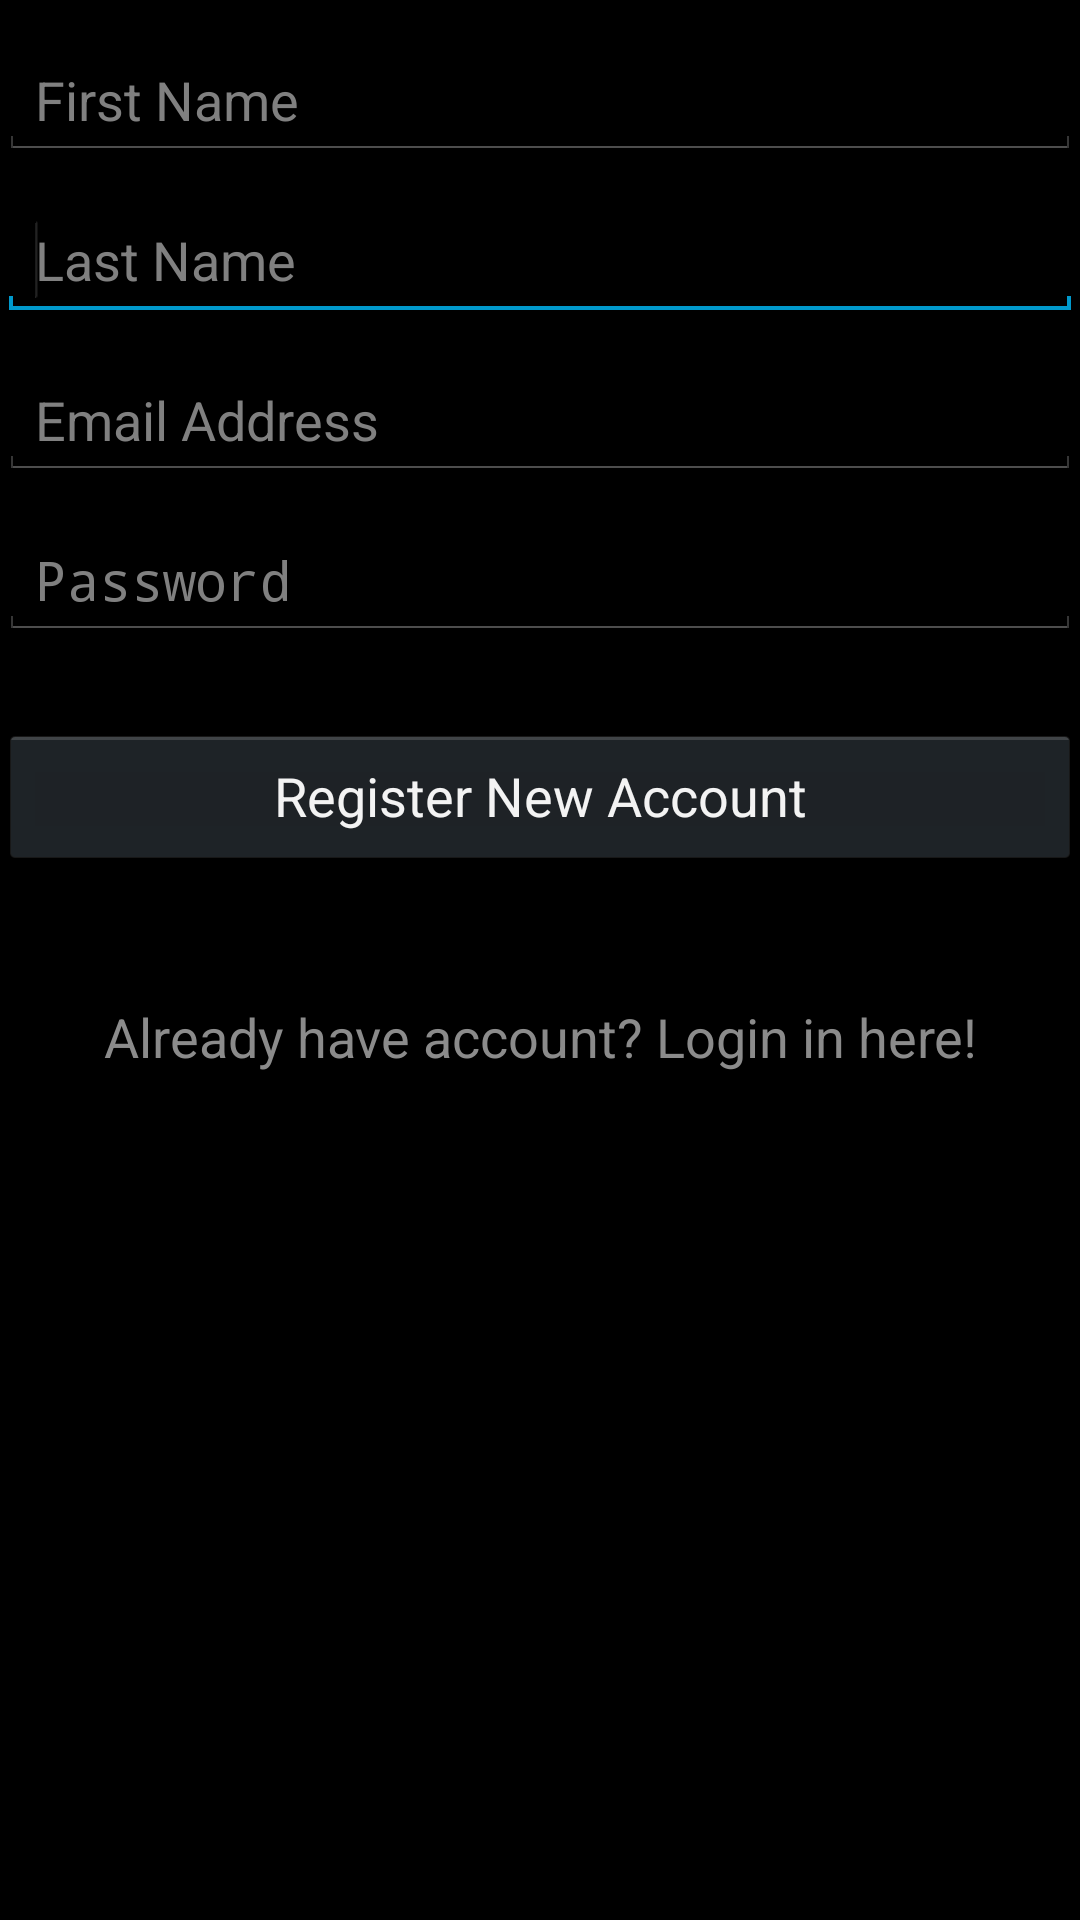

Android layout source for this screen:
<!-- AndroidManifest.xml: application theme android:Theme.Holo -->
<!-- res/layout/activity_register.xml -->
<RelativeLayout xmlns:android="http://schemas.android.com/apk/res/android"
    xmlns:tools="http://schemas.android.com/tools"
    android:layout_width="match_parent"
    android:layout_height="match_parent"
    android:clickable="true"
    android:paddingBottom="@dimen/activity_vertical_margin"
    android:paddingLeft="@dimen/activity_horizontal_margin"
    android:paddingRight="@dimen/activity_horizontal_margin"
    android:paddingTop="@dimen/activity_vertical_margin"
    tools:context=".RegisterActivity" >

    <Button
        android:id="@+id/redoBtn"
        android:layout_width="match_parent"
        android:layout_height="wrap_content"
        android:layout_alignLeft="@+id/password"
        android:layout_below="@+id/password"
        android:layout_marginTop="28dp"
        android:onClick="registerHome"
        android:text="@string/var_register" />

    <EditText
        android:id="@+id/emailText"
        android:layout_width="match_parent"
        android:layout_height="wrap_content"
        android:layout_below="@+id/LastName"
        android:layout_centerHorizontal="true"
        android:layout_marginTop="14dp"
        android:ems="10"
        android:hint="Email Address"
        android:inputType="textEmailAddress" />

    <EditText
        android:id="@+id/password"
        android:layout_width="match_parent"
        android:layout_height="wrap_content"
        android:layout_alignLeft="@+id/emailText"
        android:layout_below="@+id/emailText"
        android:layout_marginTop="14dp"
        android:ems="10"
        android:hint="Password"
        android:inputType="textPassword" />

    <TextView
        android:id="@+id/titleText"
        android:layout_width="match_parent"
        android:layout_height="wrap_content"
        android:layout_alignLeft="@+id/redoBtn"
        android:layout_below="@+id/redoBtn"
        android:layout_marginTop="44dp"
        android:clickable="true"
        android:onClick="registerLogin"
        android:text="Already have account? Login in here!"
        android:textAlignment="center"
        android:gravity="center"
        android:textAppearance="?android:attr/textAppearanceMedium"
        android:textColor="#8B8B8B" />

    <EditText
        android:id="@+id/firstName"
        android:layout_width="match_parent"
        android:layout_height="wrap_content"
        android:layout_alignLeft="@+id/LastName"
        android:layout_alignParentTop="true"
        android:layout_marginTop="14dp"
        android:ems="10"
        android:hint="First Name"
        android:inputType="textPersonName" />

    <EditText
        android:id="@+id/LastName"
        android:layout_width="match_parent"
        android:layout_height="wrap_content"
        android:layout_alignLeft="@+id/emailText"
        android:layout_below="@+id/firstName"
        android:layout_marginTop="14dp"
        android:ems="10"
        android:hint="Last Name"
        android:inputType="textPersonName" >

        <requestFocus />
    </EditText>

</RelativeLayout>
<!-- resources referenced by this layout -->
<resources>
  <string name="var_register">Register New Account</string>
</resources>
